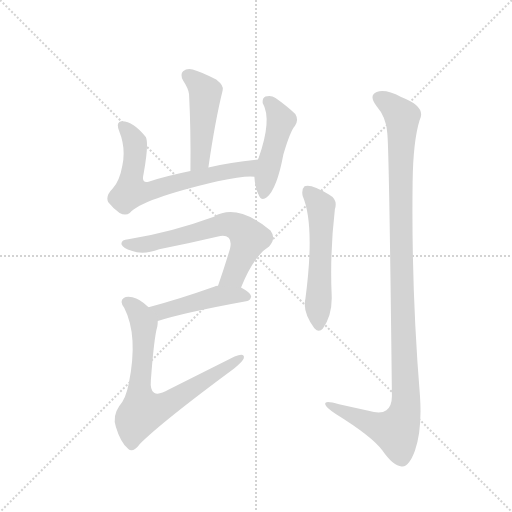
t = 0.00 s
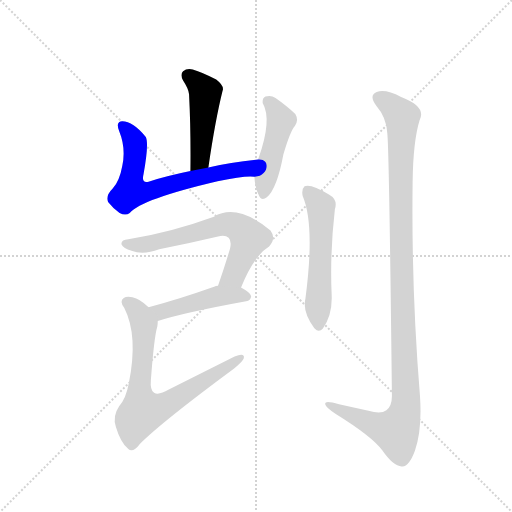
t = 1.25 s
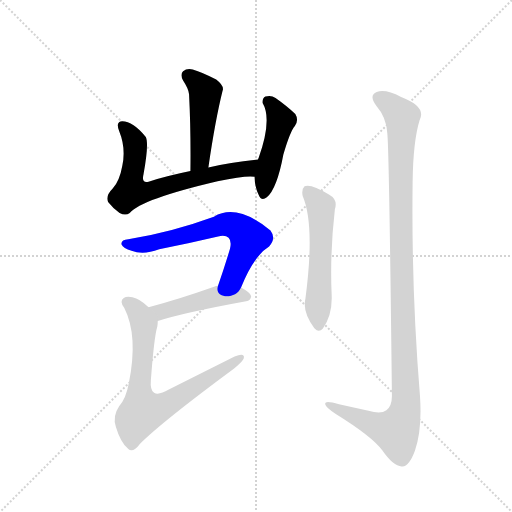
t = 2.51 s
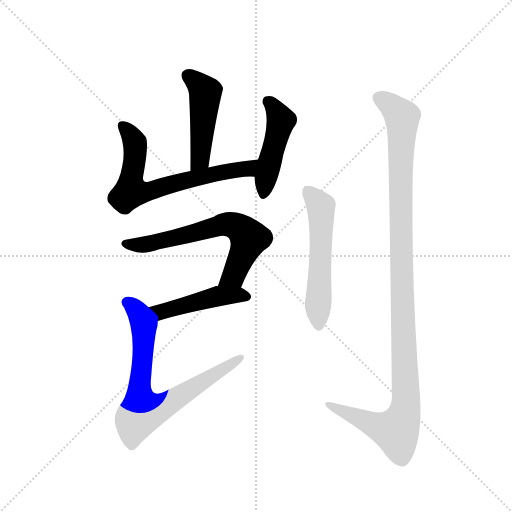
t = 3.76 s
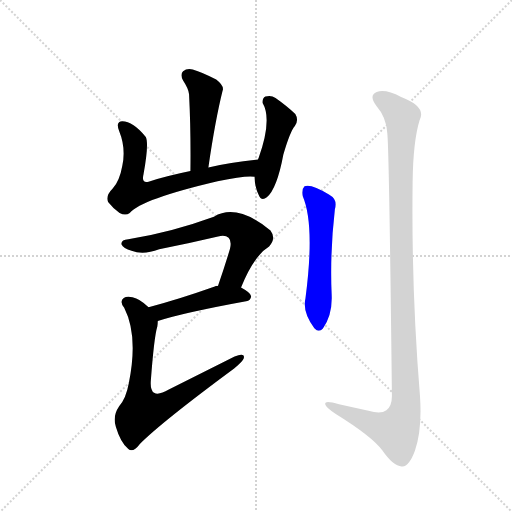
t = 5.01 s
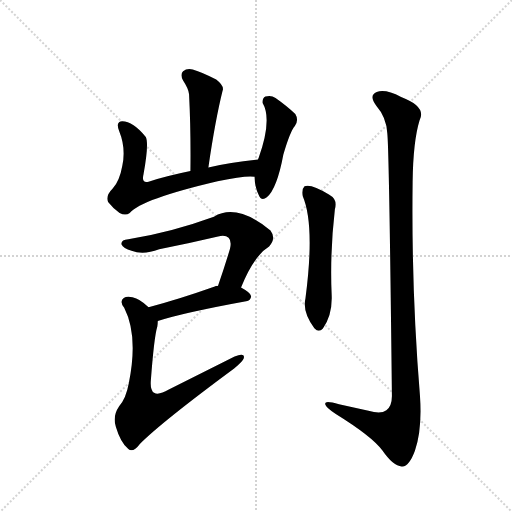
t = 6.26 s

The animated SVG that drew these frames (rendered in a browser with its animation timeline set to each time). Animation: 8 CSS @keyframes rules; one cycle of 6.26 s.

<svg version="1.1" viewBox="0 0 1024 1024" xmlns="http://www.w3.org/2000/svg">
  <g stroke="lightgray" stroke-dasharray="1,1" stroke-width="1" transform="scale(4, 4)">
    <line x1="0" y1="0" x2="256" y2="256"></line>
    <line x1="256" y1="0" x2="0" y2="256"></line>
    <line x1="128" y1="0" x2="128" y2="256"></line>
    <line x1="0" y1="128" x2="256" y2="128"></line>
  </g>
  <g transform="scale(0.92, -0.92) translate(60, -900)">
    <style type="text/css">
      
        @keyframes keyframes0 {
          from {
            stroke: blue;
            stroke-dashoffset: 478;
            stroke-width: 128;
          }
          61% {
            animation-timing-function: step-end;
            stroke: blue;
            stroke-dashoffset: 0;
            stroke-width: 128;
          }
          to {
            stroke: black;
            stroke-width: 1024;
          }
        }
        #make-me-a-hanzi-animation-0 {
          animation: keyframes0 0.6389973958333334s both;
          animation-delay: 0s;
          animation-timing-function: linear;
        }
      
        @keyframes keyframes1 {
          from {
            stroke: blue;
            stroke-dashoffset: 686;
            stroke-width: 128;
          }
          69% {
            animation-timing-function: step-end;
            stroke: blue;
            stroke-dashoffset: 0;
            stroke-width: 128;
          }
          to {
            stroke: black;
            stroke-width: 1024;
          }
        }
        #make-me-a-hanzi-animation-1 {
          animation: keyframes1 0.8082682291666666s both;
          animation-delay: 0.6389973958333334s;
          animation-timing-function: linear;
        }
      
        @keyframes keyframes2 {
          from {
            stroke: blue;
            stroke-dashoffset: 471;
            stroke-width: 128;
          }
          61% {
            animation-timing-function: step-end;
            stroke: blue;
            stroke-dashoffset: 0;
            stroke-width: 128;
          }
          to {
            stroke: black;
            stroke-width: 1024;
          }
        }
        #make-me-a-hanzi-animation-2 {
          animation: keyframes2 0.63330078125s both;
          animation-delay: 1.447265625s;
          animation-timing-function: linear;
        }
      
        @keyframes keyframes3 {
          from {
            stroke: blue;
            stroke-dashoffset: 661;
            stroke-width: 128;
          }
          68% {
            animation-timing-function: step-end;
            stroke: blue;
            stroke-dashoffset: 0;
            stroke-width: 128;
          }
          to {
            stroke: black;
            stroke-width: 1024;
          }
        }
        #make-me-a-hanzi-animation-3 {
          animation: keyframes3 0.7879231770833334s both;
          animation-delay: 2.08056640625s;
          animation-timing-function: linear;
        }
      
        @keyframes keyframes4 {
          from {
            stroke: blue;
            stroke-dashoffset: 467;
            stroke-width: 128;
          }
          60% {
            animation-timing-function: step-end;
            stroke: blue;
            stroke-dashoffset: 0;
            stroke-width: 128;
          }
          to {
            stroke: black;
            stroke-width: 1024;
          }
        }
        #make-me-a-hanzi-animation-4 {
          animation: keyframes4 0.6300455729166666s both;
          animation-delay: 2.8684895833333335s;
          animation-timing-function: linear;
        }
      
        @keyframes keyframes5 {
          from {
            stroke: blue;
            stroke-dashoffset: 749;
            stroke-width: 128;
          }
          71% {
            animation-timing-function: step-end;
            stroke: blue;
            stroke-dashoffset: 0;
            stroke-width: 128;
          }
          to {
            stroke: black;
            stroke-width: 1024;
          }
        }
        #make-me-a-hanzi-animation-5 {
          animation: keyframes5 0.8595377604166666s both;
          animation-delay: 3.49853515625s;
          animation-timing-function: linear;
        }
      
        @keyframes keyframes6 {
          from {
            stroke: blue;
            stroke-dashoffset: 562;
            stroke-width: 128;
          }
          65% {
            animation-timing-function: step-end;
            stroke: blue;
            stroke-dashoffset: 0;
            stroke-width: 128;
          }
          to {
            stroke: black;
            stroke-width: 1024;
          }
        }
        #make-me-a-hanzi-animation-6 {
          animation: keyframes6 0.7073567708333334s both;
          animation-delay: 4.358072916666667s;
          animation-timing-function: linear;
        }
      
        @keyframes keyframes7 {
          from {
            stroke: blue;
            stroke-dashoffset: 1163;
            stroke-width: 128;
          }
          79% {
            animation-timing-function: step-end;
            stroke: blue;
            stroke-dashoffset: 0;
            stroke-width: 128;
          }
          to {
            stroke: black;
            stroke-width: 1024;
          }
        }
        #make-me-a-hanzi-animation-7 {
          animation: keyframes7 1.1964518229166667s both;
          animation-delay: 5.0654296875s;
          animation-timing-function: linear;
        }
      
    </style>
    
      <path d="M 393 536 Q 408 639 424 703 Q 428 713 410 727 Q 380 743 359 749 Q 346 752 338 745 Q 331 738 338 725 Q 350 707 351 695 Q 355 617 354 528 C 354 498 389 506 393 536 Z" fill="lightgray"></path>
    
      <path d="M 501 553 Q 443 547 393 536 L 354 528 Q 305 518 263 505 Q 247 501 252 521 Q 264 587 257 602 Q 227 639 202 636 Q 192 633 199 615 Q 214 578 206 540 Q 200 506 185 490 Q 169 474 175 461 Q 185 448 200 437 Q 213 430 222 437 Q 247 467 413 506 Q 473 519 493 516 C 523 515 531 556 501 553 Z" fill="lightgray"></path>
    
      <path d="M 493 516 Q 494 494 502 477 Q 508 461 520 471 Q 542 489 556 564 Q 571 615 581 626 Q 590 639 582 652 Q 566 668 539 687 Q 529 694 517 690 Q 510 687 511 676 Q 532 640 502 556 Q 501 555 501 553 L 493 516 Z" fill="lightgray"></path>
    
      <path d="M 464 275 Q 492 344 525 364 Q 541 382 528 399 Q 455 459 405 429 Q 312 395 219 380 Q 203 379 204 369 Q 208 360 226 355 Q 251 345 286 358 Q 350 371 414 386 Q 430 390 437 383 Q 444 376 440 359 Q 427 316 414 279 C 404 251 452 247 464 275 Z" fill="lightgray"></path>
    
      <path d="M 283 202 Q 338 220 475 245 Q 485 246 486 256 Q 486 263 464 275 L 414 279 Q 408 279 407 277 Q 328 249 263 232 C 234 224 254 193 283 202 Z" fill="lightgray"></path>
    
      <path d="M 263 232 Q 244 251 228 254 Q 215 257 209 252 Q 199 245 210 231 Q 241 170 220 67 Q 214 34 199 17 Q 184 -5 192 -28 Q 202 -62 219 -76 Q 229 -85 244 -65 Q 292 -17 449 99 Q 468 114 470 121 Q 473 134 450 125 L 307 53 Q 285 40 275 46 Q 266 52 268 74 Q 275 167 282 190 Q 283 197 283 202 C 285 213 285 213 263 232 Z" fill="lightgray"></path>
    
      <path d="M 598 474 Q 625 411 604 251 Q 597 223 623 187 L 624 186 Q 633 176 642 186 Q 663 216 661 259 Q 657 350 668 445 Q 675 466 655 477 Q 616 501 602 495 Q 595 488 598 474 Z" fill="lightgray"></path>
    
      <path d="M 782 610 Q 786 574 792 39 Q 792 17 780 8 Q 768 -1 741 7 L 677 21 Q 644 31 647 21 Q 648 14 670 0 Q 749 -49 771 -79 Q 796 -115 814 -114 Q 829 -115 842 -80 Q 858 -34 853 39 Q 834 271 837 504 Q 838 592 852 638 Q 868 668 812 689 Q 778 707 759 700 Q 741 693 758 670 Q 780 645 782 610 Z" fill="lightgray"></path>
    
    
      <clipPath id="make-me-a-hanzi-clip-0">
        <path d="M 393 536 Q 408 639 424 703 Q 428 713 410 727 Q 380 743 359 749 Q 346 752 338 745 Q 331 738 338 725 Q 350 707 351 695 Q 355 617 354 528 C 354 498 389 506 393 536 Z"></path>
      </clipPath>
      <path clip-path="url(#make-me-a-hanzi-clip-0)" d="M 348 736 L 386 700 L 376 567 L 373 552 L 359 536" fill="none" id="make-me-a-hanzi-animation-0" stroke-dasharray="350 700" stroke-linecap="round"></path>
    
      <clipPath id="make-me-a-hanzi-clip-1">
        <path d="M 501 553 Q 443 547 393 536 L 354 528 Q 305 518 263 505 Q 247 501 252 521 Q 264 587 257 602 Q 227 639 202 636 Q 192 633 199 615 Q 214 578 206 540 Q 200 506 185 490 Q 169 474 175 461 Q 185 448 200 437 Q 213 430 222 437 Q 247 467 413 506 Q 473 519 493 516 C 523 515 531 556 501 553 Z"></path>
      </clipPath>
      <path clip-path="url(#make-me-a-hanzi-clip-1)" d="M 207 626 L 233 592 L 224 490 L 231 482 L 261 483 L 364 513 L 478 534 L 493 548" fill="none" id="make-me-a-hanzi-animation-1" stroke-dasharray="558 1116" stroke-linecap="round"></path>
    
      <clipPath id="make-me-a-hanzi-clip-2">
        <path d="M 493 516 Q 494 494 502 477 Q 508 461 520 471 Q 542 489 556 564 Q 571 615 581 626 Q 590 639 582 652 Q 566 668 539 687 Q 529 694 517 690 Q 510 687 511 676 Q 532 640 502 556 Q 501 555 501 553 L 493 516 Z"></path>
      </clipPath>
      <path clip-path="url(#make-me-a-hanzi-clip-2)" d="M 524 679 L 551 638 L 512 477" fill="none" id="make-me-a-hanzi-animation-2" stroke-dasharray="343 686" stroke-linecap="round"></path>
    
      <clipPath id="make-me-a-hanzi-clip-3">
        <path d="M 464 275 Q 492 344 525 364 Q 541 382 528 399 Q 455 459 405 429 Q 312 395 219 380 Q 203 379 204 369 Q 208 360 226 355 Q 251 345 286 358 Q 350 371 414 386 Q 430 390 437 383 Q 444 376 440 359 Q 427 316 414 279 C 404 251 452 247 464 275 Z"></path>
      </clipPath>
      <path clip-path="url(#make-me-a-hanzi-clip-3)" d="M 213 370 L 259 369 L 430 413 L 449 410 L 482 382 L 447 300 L 421 284" fill="none" id="make-me-a-hanzi-animation-3" stroke-dasharray="533 1066" stroke-linecap="round"></path>
    
      <clipPath id="make-me-a-hanzi-clip-4">
        <path d="M 283 202 Q 338 220 475 245 Q 485 246 486 256 Q 486 263 464 275 L 414 279 Q 408 279 407 277 Q 328 249 263 232 C 234 224 254 193 283 202 Z"></path>
      </clipPath>
      <path clip-path="url(#make-me-a-hanzi-clip-4)" d="M 271 230 L 290 222 L 417 256 L 476 255" fill="none" id="make-me-a-hanzi-animation-4" stroke-dasharray="339 678" stroke-linecap="round"></path>
    
      <clipPath id="make-me-a-hanzi-clip-5">
        <path d="M 263 232 Q 244 251 228 254 Q 215 257 209 252 Q 199 245 210 231 Q 241 170 220 67 Q 214 34 199 17 Q 184 -5 192 -28 Q 202 -62 219 -76 Q 229 -85 244 -65 Q 292 -17 449 99 Q 468 114 470 121 Q 473 134 450 125 L 307 53 Q 285 40 275 46 Q 266 52 268 74 Q 275 167 282 190 Q 283 197 283 202 C 285 213 285 213 263 232 Z"></path>
      </clipPath>
      <path clip-path="url(#make-me-a-hanzi-clip-5)" d="M 217 242 L 241 220 L 253 193 L 243 54 L 249 5 L 303 21 L 460 121" fill="none" id="make-me-a-hanzi-animation-5" stroke-dasharray="621 1242" stroke-linecap="round"></path>
    
      <clipPath id="make-me-a-hanzi-clip-6">
        <path d="M 598 474 Q 625 411 604 251 Q 597 223 623 187 L 624 186 Q 633 176 642 186 Q 663 216 661 259 Q 657 350 668 445 Q 675 466 655 477 Q 616 501 602 495 Q 595 488 598 474 Z"></path>
      </clipPath>
      <path clip-path="url(#make-me-a-hanzi-clip-6)" d="M 607 487 L 633 459 L 638 440 L 633 192" fill="none" id="make-me-a-hanzi-animation-6" stroke-dasharray="434 868" stroke-linecap="round"></path>
    
      <clipPath id="make-me-a-hanzi-clip-7">
        <path d="M 782 610 Q 786 574 792 39 Q 792 17 780 8 Q 768 -1 741 7 L 677 21 Q 644 31 647 21 Q 648 14 670 0 Q 749 -49 771 -79 Q 796 -115 814 -114 Q 829 -115 842 -80 Q 858 -34 853 39 Q 834 271 837 504 Q 838 592 852 638 Q 868 668 812 689 Q 778 707 759 700 Q 741 693 758 670 Q 780 645 782 610 Z"></path>
      </clipPath>
      <path clip-path="url(#make-me-a-hanzi-clip-7)" d="M 766 685 L 814 646 L 811 407 L 821 12 L 801 -37 L 751 -23 L 654 19" fill="none" id="make-me-a-hanzi-animation-7" stroke-dasharray="1035 2070" stroke-linecap="round"></path>
    
  </g>
</svg>
